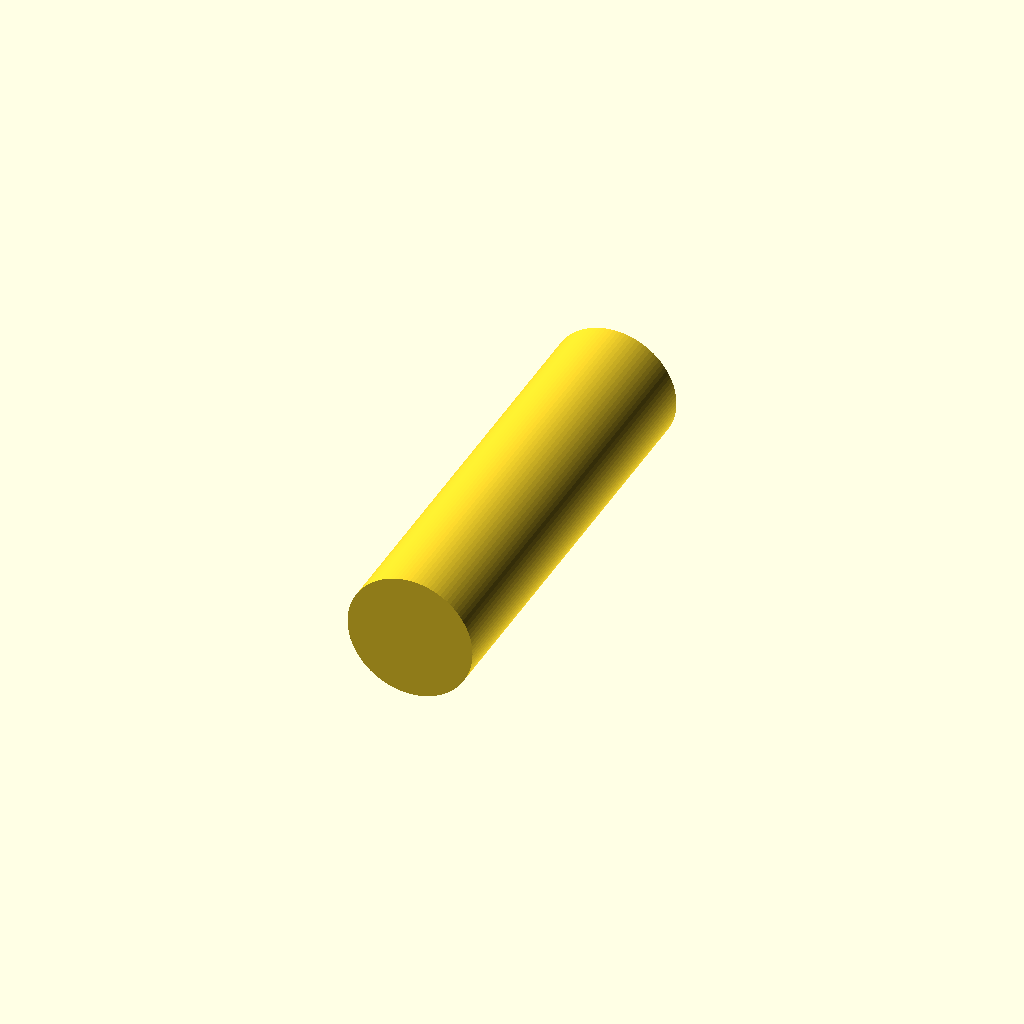
Cell 1 — every parameter at its default value.
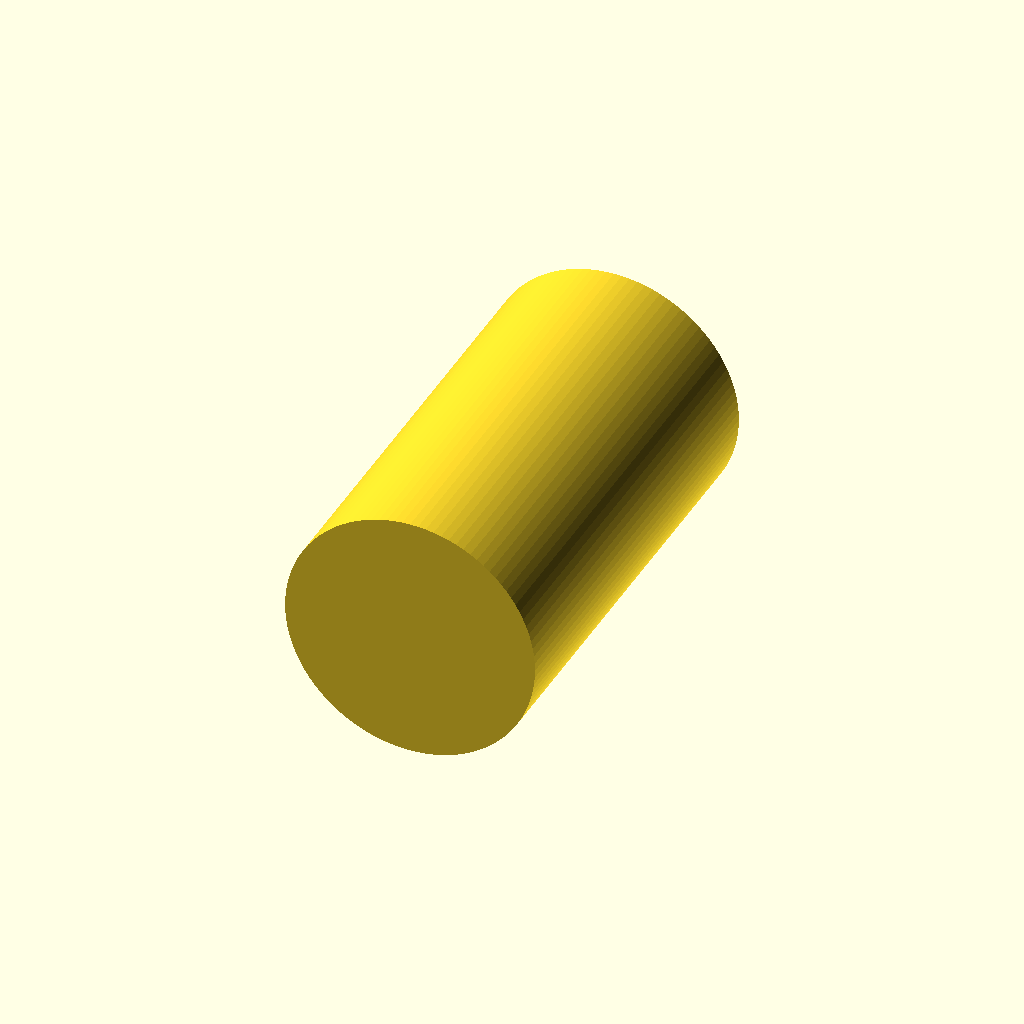
Cell 2: radio_eje = 2 (everything else at default).
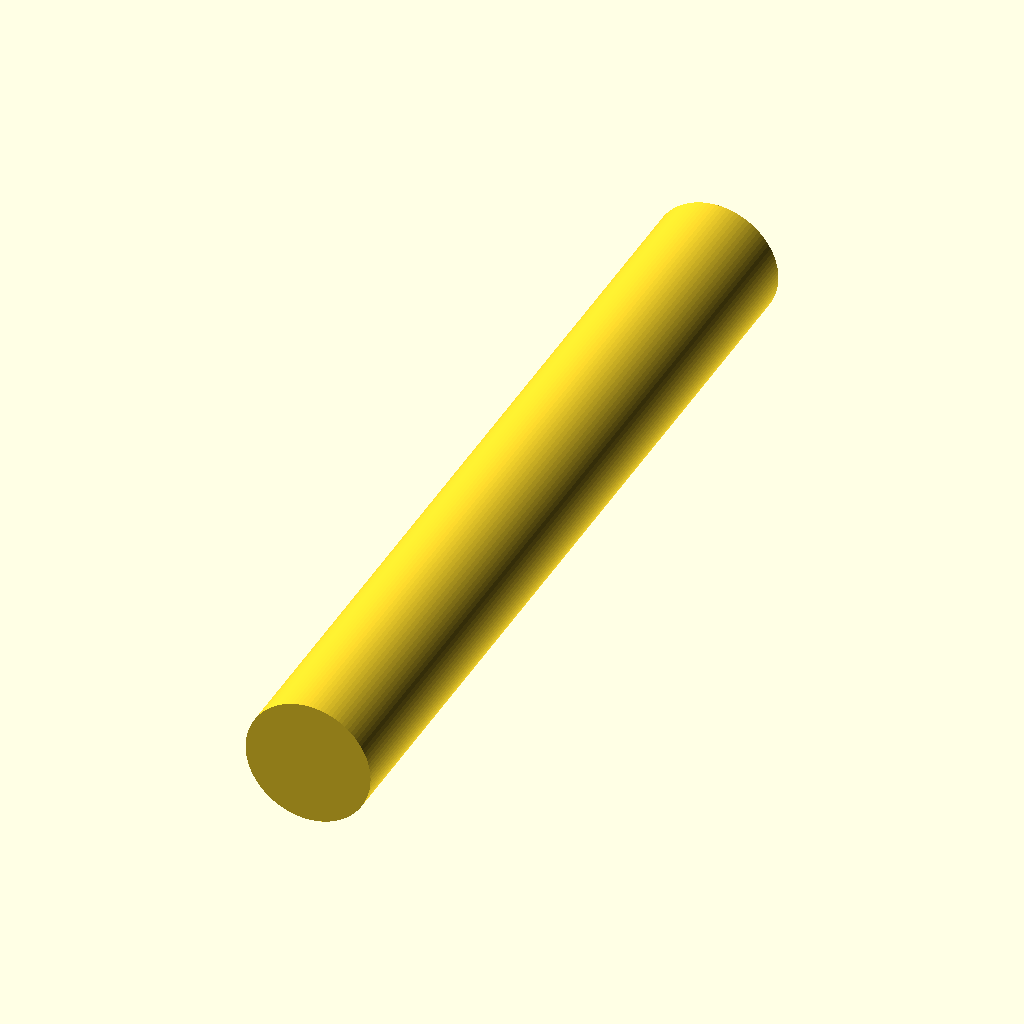
Cell 3: the same model with largo_eje = 14.
All cells are drawn from one camera (rotation 55°, 0°, 25°, orthographic, colour scheme Cornfield), so only the parameter changes between them.
Source of the model, tableromarket/eje_pata.scad:
// ===============================
// Pieza: eje_pata
// Función: Sirve como eje para las patas abatibles del tablero
// Autor: Carlos & ChatGPT
// ===============================

// Parámetros principales
// altura_cuerpo = 3.7;
// ancho_cuerpo = 3.0;
// profundidad_cuerpo = 2.0;

// radio_semicirculo = 1.5;
// altura_semicirculo = radio_semicirculo;

// radio_cilindro = 1.5;
// largo_cilindro = 7.0; // total, sobresale a ambos lados

// radio_agujero = 1.0; // para insertar la pata

// $fn = 100; // suavizado

// // ===============================
// // Módulo principal
// module eje_pata() {
    
//     // --- Parte rectangular ---
//     cube([ancho_cuerpo, profundidad_cuerpo, altura_cuerpo]);

//     // --- Parte superior semicilíndrica ---
//     translate([0, 0, altura_cuerpo])
//         cylinder(h=altura_semicirculo, r=radio_semicirculo);

//     // --- Cilindro horizontal que atraviesa la pieza ---
//     translate([-largo_cilindro/2 + ancho_cuerpo/2, profundidad_cuerpo/2, altura_cuerpo - 2.2])
//         rotate([0, 90, 0])
//             cylinder(h=largo_cilindro, r=radio_cilindro);

//     // --- Agujero interno para insertar la pata ---
//     translate([-largo_cilindro/2 + ancho_cuerpo/2, profundidad_cuerpo/2, altura_cuerpo - 2.2])
//         rotate([0, 90, 0])
//             cylinder(h=largo_cilindro, r=radio_agujero);
// }

// // Llamada al módulo
// eje_pata();


//////
// ===============================
// Pieza: eje_pata
// Función: Sirve como eje para las patas abatibles del tablero
// Autor: Carlos & ChatGPT
// ===============================


// ==========================
// Parámetros configurables
// ==========================
radio_eje = 1.0;       // 1 cm = diámetro 2 cm
largo_eje = 7.0;       // 7 cm de largo
$fn = 100;             // suavidad del cilindro

// ==========================
// Módulo de eje horizontal
// ==========================
module eje_horizontal() {
    rotate([90, 0, 0])  // gira para alinearse con eje Y
        cylinder(h = largo_eje, r = radio_eje, center = true);
}

// Llamada al módulo
eje_horizontal();

// $fn = 100; // suavizado

// module aro_sobre_eje() {
//     difference() {
//         // Círculo exterior (diámetro 2 cm, radio 1 cm)
//         translate([0, 0, 0])
//             cylinder(h=2.0, r=1.0, center=true);

//         // Agujero interior (diámetro 1 cm, radio 0.5 cm)
//         translate([0, 0, 0])
//             cylinder(h=2.0 + 0.1, r=0.5, center=true); // +0.1 para evitar que quede una capa delgada
//     }
// }

// // Llamada al módulo
// translate([90, 0, 0]) // Eleva el aro para que quede centrado en el eje
//     aro_sobre_eje();
Parameter table extracted from the source (name, type, default, range or options):
radio_eje: number, default 1
largo_eje: number, default 7
